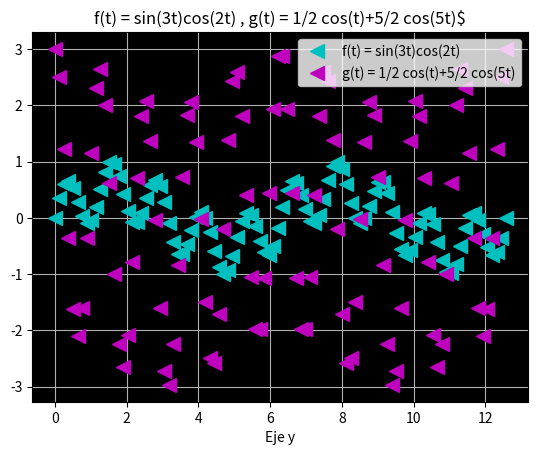

Python code for this plot:
import matplotlib.pyplot as plt
import numpy as np

t =np.linspace(0 , 4*np.pi ,100)
ft=np.sin(3*t)*np.cos(2*t)
gt=1/2 *np.cos(t)+5/2*np.cos(5*t)
plt.plot(t , ft, '<',linewidth=3, color='c',markersize =10, label = 'f(t) = sin(3t)cos(2t)')
plt.plot(t , gt, '<',linewidth=3, color='m',markersize =10, label = 'g(t) = 1/2 cos(t)+5/2 cos(5t)')
plt.legend()
plt.title('f(t) = sin(3t)cos(2t) , g(t) = 1/2 cos(t)+5/2 cos(5t)$')
plt.xlabel('Eje x', fontsize = 10)
plt.xlabel('Eje y', fontsize = 10)
a = plt.gca()
a.set_facecolor('k')
plt.grid(True)
plt.savefig('graficala7.png')